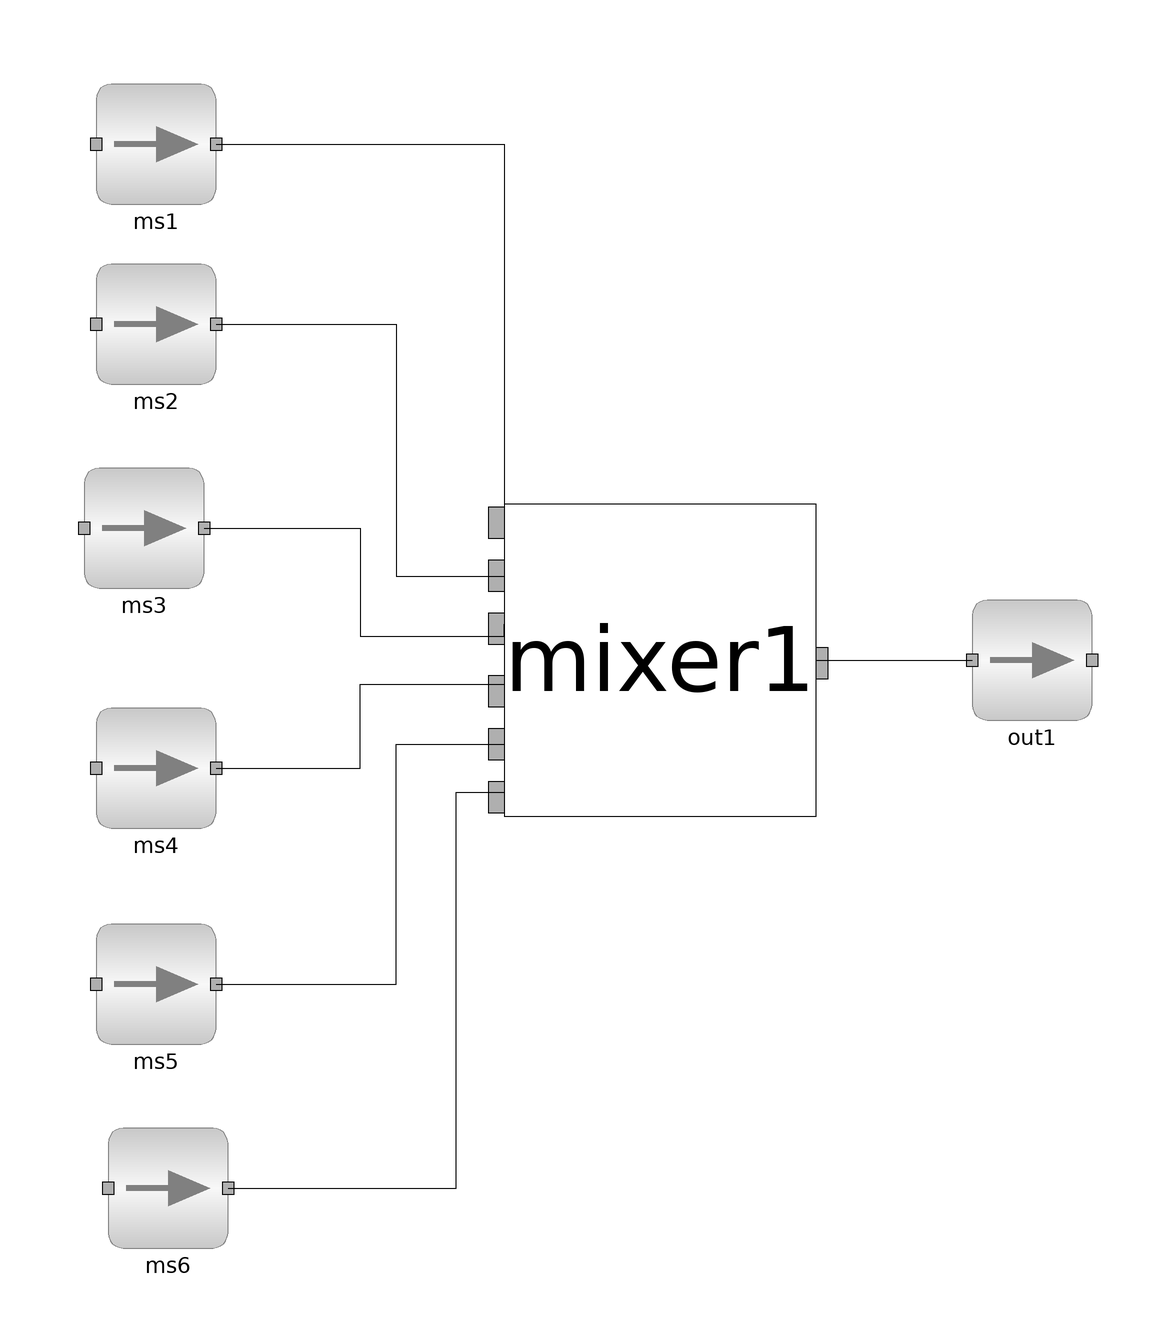

Above is the diagram view of the following Modelica model: its components placed by their Placement annotations and its connect equations drawn as lines.

model mix
        import data = Simulator.Files.Chemsep_Database;
        parameter data.Ethanol eth;
        parameter data.Methanol meth;
        parameter data.Water wat;
        ms ms1(NOC = 3, comp = {meth, eth, wat}) annotation(Placement(visible = true, transformation(origin = {-84, 88}, extent = {{-10, -10}, {10, 10}}, rotation = 0)));
        ms ms2(NOC = 3) annotation(Placement(visible = true, transformation(origin = {-84, 58}, extent = {{-10, -10}, {10, 10}}, rotation = 0)));
        ms ms3(NOC = 3, comp = {meth, eth, wat}) annotation(Placement(visible = true, transformation(origin = {-86, 24}, extent = {{-10, -10}, {10, 10}}, rotation = 0)));
        ms ms4(NOC = 3, comp = {meth, eth, wat}) annotation(Placement(visible = true, transformation(origin = {-84, -16}, extent = {{-10, -10}, {10, 10}}, rotation = 0)));
        ms ms5(NOC = 3, comp = {meth, eth, wat}) annotation(Placement(visible = true, transformation(origin = {-84, -52}, extent = {{-10, -10}, {10, 10}}, rotation = 0)));
        ms ms6(NOC = 3, comp = {meth, eth, wat}) annotation(Placement(visible = true, transformation(origin = {-82, -86}, extent = {{-10, -10}, {10, 10}}, rotation = 0)));
        Unit_Operations.Mixer mixer1(NOC = 3, comp = {meth, eth, wat}, outPress = "Inlet_Average") annotation(Placement(visible = true, transformation(origin = {0, 2}, extent = {{-26, -26}, {26, 26}}, rotation = 0)));
        ms out1(NOC = 3, comp = {meth, eth, wat}, T(start = 354), totMolFlo(start = 1600)) annotation(Placement(visible = true, transformation(origin = {62, 2}, extent = {{-10, -10}, {10, 10}}, rotation = 0)));
      equation
        connect(mixer1.outlet, out1.inlet) annotation(Line(points = {{26, 2}, {52, 2}, {52, 2}, {52, 2}}));
        connect(ms6.outlet, mixer1.inlet6) annotation(Line(points = {{-72, -86}, {-34, -86}, {-34, -20}, {-26, -20}, {-26, -20}}));
        connect(ms5.outlet, mixer1.inlet5) annotation(Line(points = {{-74, -52}, {-44, -52}, {-44, -12}, {-26, -12}, {-26, -12}}));
        connect(ms4.outlet, mixer1.inlet4) annotation(Line(points = {{-74, -16}, {-50, -16}, {-50, -2}, {-26, -2}, {-26, -4}}));
        connect(ms3.outlet, mixer1.inlet3) annotation(Line(points = {{-76, 24}, {-50, 24}, {-50, 6}, {-26, 6}, {-26, 8}}));
        connect(ms2.outlet, mixer1.inlet2) annotation(Line(points = {{-74, 58}, {-44, 58}, {-44, 16}, {-26, 16}, {-26, 16}}));
        connect(ms1.outlet, mixer1.inlet1) annotation(Line(points = {{-74, 88}, {-26, 88}, {-26, 25}}));
      equation
        ms1.P = 101325;
        ms2.P = 202650;
        ms3.P = 126523;
        ms4.P = 215365;
        ms5.P = 152365;
        ms6.P = 152568;
        ms1.T = 353;
        ms2.T = 353;
        ms3.T = 353;
        ms4.T = 353;
        ms5.T = 353;
        ms6.T = 353;
        ms1.totMolFlo[1] = 100;
        ms2.totMolFlo[1] = 100;
        ms3.totMolFlo[1] = 300;
        ms4.totMolFlo[1] = 500;
        ms5.totMolFlo[1] = 400;
        ms6.totMolFlo[1] = 200;
        ms1.compMolFrac[1, :] = {0.25, 0.25, 0.5};
        ms2.compMolFrac[1, :] = {0, 0, 1};
        ms3.compMolFrac[1, :] = {0.3, 0.3, 0.4};
        ms4.compMolFrac[1, :] = {0.25, 0.25, 0.5};
        ms5.compMolFrac[1, :] = {0.2, 0.4, 0.4};
        ms6.compMolFrac[1, :] = {0, 1, 0};
      end mix;